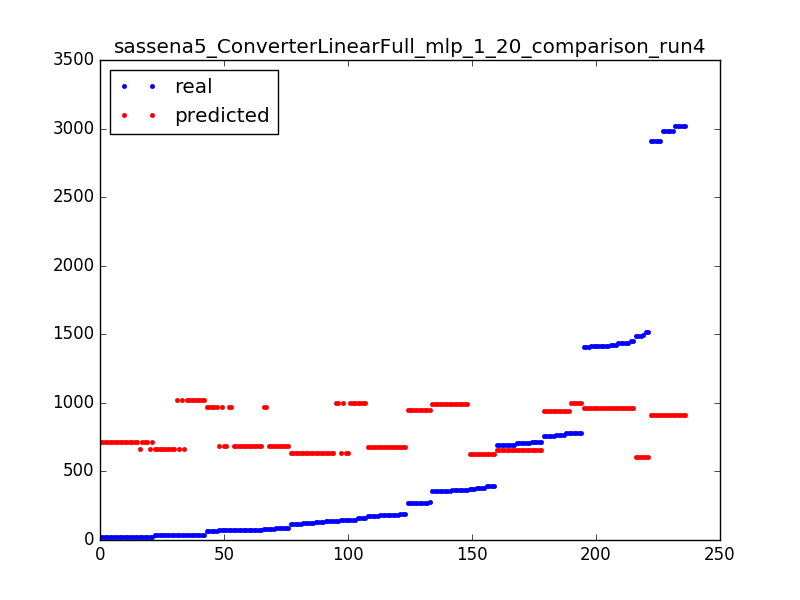

Source data for this figure (header and first rows):
159.0, 995.989509189
696.0, 654.8
757.0, 939.1
25.0, 662.4
19.0, 711.9
1495, 605.3
75.0, 687
176.0, 679.7
2912, 914.2
34.0, 662.4
696.0, 654.8
145.0, 637.5
1408, 963.8
184.0, 679.7
86.0, 687
711.0, 654.8
1418, 963.8
2912, 914.2
186.0, 679.7
139.0, 637.5
1423, 963.8
39.0, 1021
1418, 963.8
33.0, 662.4
134.0, 637.5
1438, 963.8
783.0, 996
363.0, 988.6
176.0, 679.7
361.0, 988.6
711.0, 654.8
125.0, 637.5
2912, 914.2
158.0, 996
24.0, 711.9
140.0, 996
19.0, 711.9
1514, 605.3
691.0, 654.8
39.0, 1021
120.0, 637.5
1453, 963.8
65.0, 971.3
361.0, 988.6
134.0, 637.5
3021, 914.2
68.0, 971.3
363.0, 988.6
80.0, 971.3
2981, 914.2
35.0, 662.4
159.0, 996
1438, 963.8
19.0, 711.9
2981, 914.2
764.0, 939.1
696.0, 654.8
184.0, 679.7
134.0, 637.5
183.0, 679.7
705.0, 654.8
... 176 more rows
